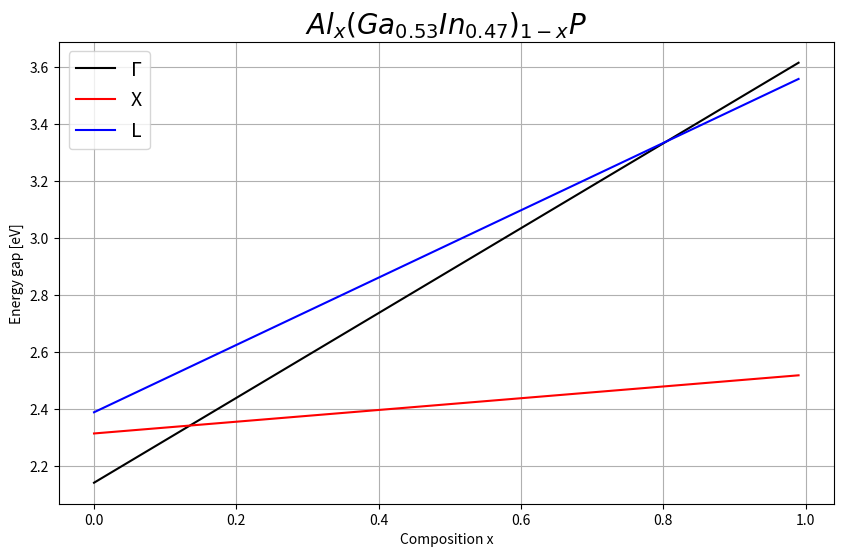

Python code for this plot:
import matplotlib.pyplot as plt
import math as mt

y = [0.53]
x = [i / 100.0 for i in range(0, 100)]
T = 300  # temperature in kelvin
p = y[0]
q = 1 - y[0]
# GaInP and AlInP

# gamma
GaP_gamma = 2.886 + 0.1081 * (1 - (mt.cosh(164 / T) / mt.sinh(164 / T)))  # a
AlP_gamma = 3.63  # a
InP_gamma = 1.4236

# L
GaP_L = 2.72  # a
AlP_L = 3.57  # a
InP_L = 2.014

# X
GaP_X = 2.35  # a
AlP_X = 2.52  # a
InP_X = 2.384 - 3.7 * pow(10, -4) * T


def calculate(GaP, AlP, InP):
    eg = []

    eg_GaInP = y[0] * GaP + (1 - y[0]) * InP

    for i in x:
        eg.append(i * AlP + (1 - i) * eg_GaInP)

    return eg


# AlGaInP
energy_gamma = calculate(GaP_gamma, AlP_gamma, InP_gamma)
energy_X = calculate(GaP_X, AlP_X, InP_X)
energy_L = calculate(GaP_L, AlP_L, InP_L)

print(energy_gamma)

fig, axes = plt.subplots(figsize=(10, 6))
axes.plot(x, energy_gamma, label="\u0393", color="black")
axes.plot(x, energy_X, label="X", color="red")
axes.plot(x, energy_L, label="L", color="blue")
axes.legend(fontsize=14)

plt.xlabel("Composition x")
plt.ylabel("Energy gap [eV]")
plt.title(r'$ Al_{x}(Ga_{' + str(round(p, 2)) + '}In_{' + str(round(q, 2)) + '})_{1-x}P$', fontsize=20)
# plt.title(r'$ Al_{x}(Ga_{y}In_{1-y})_{1-x}P$', fontsize=20)
plt.grid()
plt.show()
